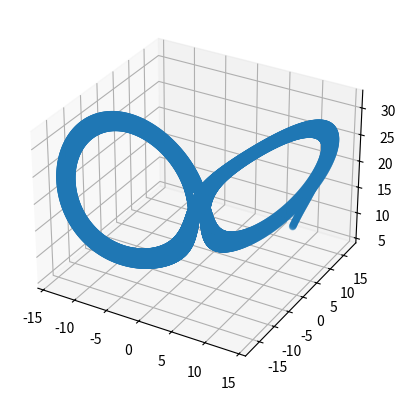

Python code for this plot:
from mpl_toolkits import mplot3d
import math
import numpy as np
import matplotlib.pyplot as plt
import random


def norm(x, y):
    res = 0
    for i in range(len(x)):
        res += (x[i] - y[i]) ** 2
    return math.sqrt(res)


class System:
	def __init__(self, s, b, r):
		self.s = s
		self.b = b
		self.r = r

	def apply_lorenz(self, t, y):
		return np.array([self.s * (y[1] - y[0]),
						self.r * y[0] - y[1] - y[0] * y[2],
						y[0] * y[1] - self.b * y[2]])

	def apply(self, t, y):
		return np.array([y[1] - t ** 2 + 2, y[0]])

	def next_y_implicit(self, t, y, h):
		eps = 1e-9
		iterations = 1000
		res = y.copy()
		for i in range(iterations):
			old_res = res
			res = self.simple_iter(h, y, old_res)
			if norm(old_res, res) < eps:
				break
		return res

	def simple_iter(self, h, y0, y):
		return [(h * self.s * y[1] + y0[0]) / (1 + h * self.s),
				(h * self.r * y[0] - h * y[0] * y[2] + y0[1]) / (1 + h),
				(h * y[0] * y[1] + y0[2]) / (1 + h * self.b)]


class EulerSolver:
    def __init__(self, n, s, b, r):
        self.system = System(s, b, r)
        self.n = n

    def run_explicit(self, t0, t1, y0):
        h = (t1 - t0) / self.n
        net = np.linspace(t0, t1, self.n)
        y = y0
        result = []
        for t in net:
            y = np.add(y, self.system.apply_lorenz(t, y).dot(h))
            result.append(y)

        return result

    def run_implicit(self, t0, t1, y0):
        h = (t1 - t0) / self.n
        net = np.linspace(t0, t1, self.n)
        y = y0
        result = []
        for t in net:
            y = self.system.next_y_implicit(t, y, h)
            result.append(y)

        return result

n = 10_000
s = 10
b = 8 / 3
r = 28


eulerSolver = EulerSolver(n, s, b, r)

y0 = [10, 10, 10]
t0 = 1
t1 = 10


def run_on_r(rs):
	for r in rs:
		print(r)
		
		eulerSolver = EulerSolver(n, s, b, r)

		explicit_result = eulerSolver.run_explicit(0, t1, y0)
		implicit_result = eulerSolver.run_implicit(0, t1, y0)

		explicit_result = np.array(explicit_result)

		ax = plt.axes(projection="3d")
		ax.scatter3D(explicit_result[:,0], explicit_result[:,1], explicit_result[:,2], cmap='hsv')

		plt.show()


run_on_r([20.927])






